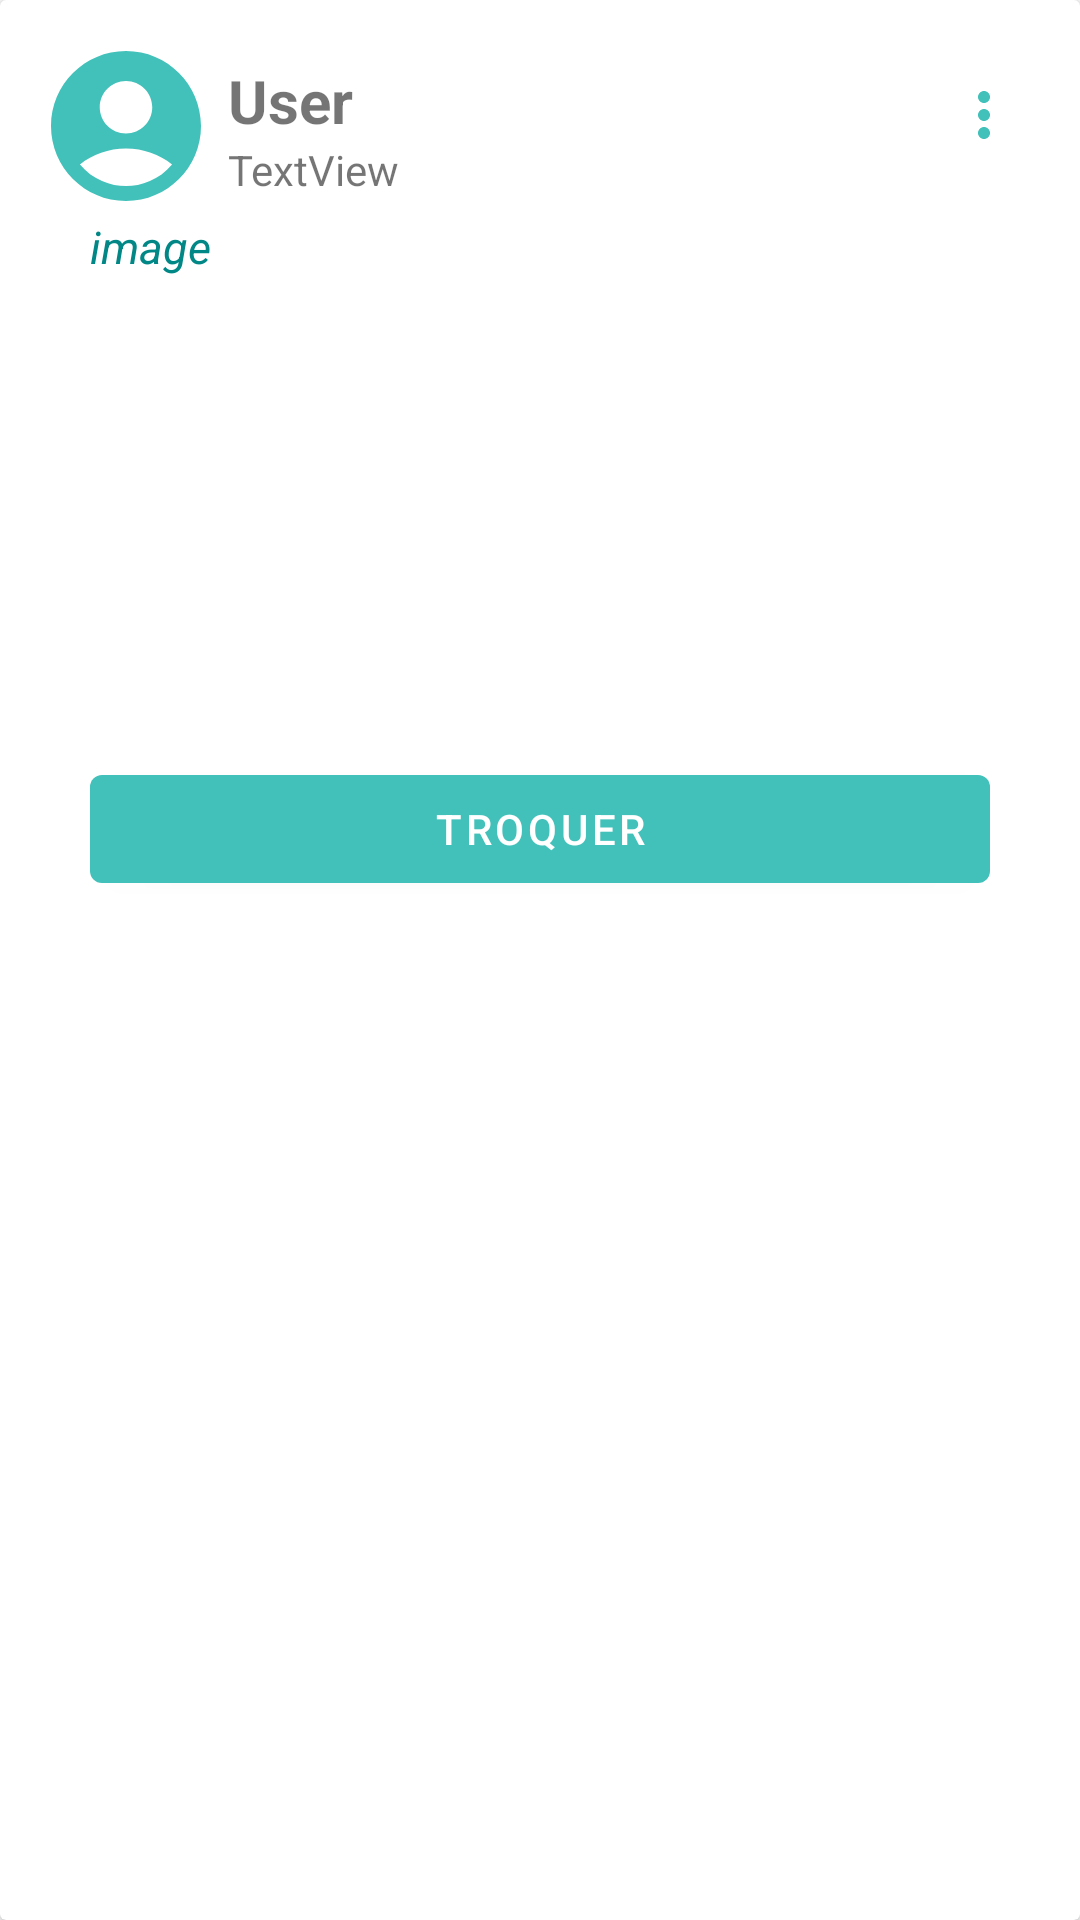

The Android layout XML behind this screen, and the referenced resources:
<!-- AndroidManifest.xml: application theme Theme.TrocApp -->
<!-- res/layout/ann_adapter_layout.xml -->
<?xml version="1.0" encoding="utf-8"?>

<androidx.cardview.widget.CardView xmlns:android="http://schemas.android.com/apk/res/android"
    xmlns:app="http://schemas.android.com/apk/res-auto"
    xmlns:tools="http://schemas.android.com/tools"
    android:layout_width="match_parent"
    android:layout_height="wrap_content"

    >

    <LinearLayout
        android:layout_width="match_parent"
        android:layout_height="match_parent"
        android:layout_marginEnd="10dp"
        android:layout_marginStart="10dp"
        android:layout_marginTop="10dp"
        android:layout_marginBottom="10dp"
        android:background="@drawable/search_inter"
        android:elevation="30dp"
        android:orientation="vertical">


        <LinearLayout
            android:layout_width="match_parent"
            android:layout_height="wrap_content"
            android:orientation="horizontal"
            android:layout_marginStart="2dp">

            <com.google.android.material.imageview.ShapeableImageView
                android:id="@+id/imageView"
                android:layout_width="60dp"
                android:layout_height="60dp"
                android:layout_marginTop="2dp"
                app:shapeAppearanceOverlay="@style/roundedimg"
                android:src="@drawable/baseline_account_circle_24" />

            <LinearLayout
                android:layout_width="match_parent"
                android:layout_height="wrap_content"
                android:orientation="vertical"
                android:layout_marginStart="4dp">
                <LinearLayout
                    android:layout_width="match_parent"
                    android:layout_height="wrap_content"
                    android:orientation="horizontal">
                <TextView
                    android:id="@+id/user"
                    android:layout_width="wrap_content"
                    android:layout_height="wrap_content"
                    android:layout_marginTop="10dp"
                    android:layout_weight="0.25"
                    android:text="User"
                    android:textSize="20sp"
                    android:textStyle="bold" />
                <TextView
                    android:id="@+id/details"
                    android:layout_marginTop="12dp"
                    android:layout_width="wrap_content"
                    android:layout_height="wrap_content"
                    android:layout_marginEnd="10dp"
                    android:layout_weight="0.25"
                    android:textSize="16sp"
                    android:textColor="@color/verttroc"
                    android:drawableRight="@drawable/baseline_more_vert_24"
                    android:textAppearance="?android:textAppearanceMedium"
                    android:clickable="true" />

                </LinearLayout>
                <TextView
                    android:id="@+id/date"
                    android:layout_width="wrap_content"
                    android:layout_height="wrap_content"
                    android:layout_weight="0.25"

                    android:text="TextView" />

                <TextView
                    android:id="@+id/hiddenTextView"
                    android:layout_width="wrap_content"
                    android:layout_height="wrap_content"
                    android:visibility="gone"
                    android:text="Hidden Text" />

            </LinearLayout>



        </LinearLayout>

        <LinearLayout
            android:layout_width="match_parent"
            android:layout_height="wrap_content"
            android:orientation="vertical">


            <TextView
                android:id="@+id/nom_produit"
                android:layout_width="match_parent"
                android:layout_height="wrap_content"
                android:layout_marginStart="20dp"
                android:layout_marginEnd="20dp"
                android:text="image"
                android:textColor="@color/teal_700"
                android:textSize="15sp"
                android:textStyle="normal|italic" />
            <ImageView
                android:id="@+id/image"
                android:layout_marginStart="20dp"
                android:layout_marginEnd="20dp"
                android:layout_width="match_parent"
                android:layout_height="150dp"
                android:background="@drawable/cercle"
                android:layout_marginBottom="10dp"

                />

            <Button
                android:id="@+id/button_troquer"
                android:layout_width="match_parent"
                android:layout_height="wrap_content"
                android:layout_marginStart="20dp"
                android:layout_marginEnd="20dp"
                android:text="Troquer" />

        </LinearLayout>

    </LinearLayout>

</androidx.cardview.widget.CardView>
<!-- resources referenced by this layout -->
<resources>
  <color name="teal_700">#FF018786</color>
  <color name="verttroc">#41c1ba</color>
  <!-- drawable baseline_account_circle_24 (drawable) -->
  <vector android:height="24dp" android:tint="#41C1BA"
      android:viewportHeight="24" android:viewportWidth="24"
      android:width="24dp" xmlns:android="http://schemas.android.com/apk/res/android">
      <path android:fillColor="@android:color/white" android:pathData="M12,2C6.48,2 2,6.48 2,12s4.48,10 10,10s10,-4.48 10,-10S17.52,2 12,2zM12,6c1.93,0 3.5,1.57 3.5,3.5S13.93,13 12,13s-3.5,-1.57 -3.5,-3.5S10.07,6 12,6zM12,20c-2.03,0 -4.43,-0.82 -6.14,-2.88C7.55,15.8 9.68,15 12,15s4.45,0.8 6.14,2.12C16.43,19.18 14.03,20 12,20z"/>
  </vector>
  <!-- drawable baseline_more_vert_24 (drawable) -->
  <vector android:height="24dp" android:tint="@color/verttroc"
      android:viewportHeight="24" android:viewportWidth="24"
      android:width="24dp" xmlns:android="http://schemas.android.com/apk/res/android">
      <path android:fillColor="@android:color/white" android:pathData="M12,8c1.1,0 2,-0.9 2,-2s-0.9,-2 -2,-2 -2,0.9 -2,2 0.9,2 2,2zM12,10c-1.1,0 -2,0.9 -2,2s0.9,2 2,2 2,-0.9 2,-2 -0.9,-2 -2,-2zM12,16c-1.1,0 -2,0.9 -2,2s0.9,2 2,2 2,-0.9 2,-2 -0.9,-2 -2,-2z"/>
  </vector>
  <!-- drawable cercle (drawable) -->
  <?xml version="1.0" encoding="utf-8"?>
  
  <selector xmlns:android="http://schemas.android.com/apk/res/android">
      <shape xmlns:android="http://schemas.android.com/apk/res/android"
          android:shape="oval">
  
          <solid android:color="@color/white" />
          <stroke
              android:width="2dp"
              android:color="@color/black" />
      </shape>
  </selector>
  <style name="roundedimg" parent="ShapeAppearance.Material3.Corner.ExtraSmall">
          <item name="cornerFamily">rounded</item>
          <item name="cornerSize">50%</item>
      </style>
  <style name="Theme.TrocApp" parent="Theme.MaterialComponents.DayNight.NoActionBar">
          
          <item name="colorPrimary">@color/verttroc</item>
          <item name="colorPrimaryVariant">@color/purple_700</item>
          <item name="colorOnPrimary">@color/white</item>
          
          <item name="colorSecondary">@color/teal_200</item>
          <item name="colorSecondaryVariant">@color/teal_700</item>
          <item name="colorOnSecondary">@color/black</item>
          
          <item name="android:statusBarColor">?attr/colorPrimaryVariant</item>
          
      </style>
  <color name="white">#FFFFFFFF</color>
  <color name="black">#FF000000</color>
  <color name="purple_700">#FF3700B3</color>
  <color name="teal_200">#FF03DAC5</color>
</resources>
